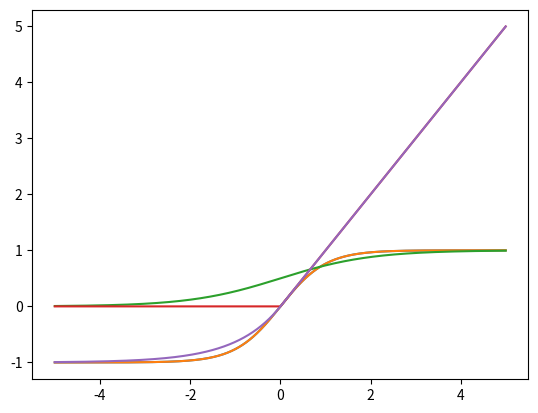

Recreate this plot in Python.
#%%
import numpy as np 
import matplotlib.pyplot as plt
x = np.arange(-5,5,0.01) #Zakres i krok

#%% ZAD 3.1
y = np.tanh(x)
plt.plot(x,y)

#%% ZAD-3.2 
y = (np.exp(x)-np.exp(-x))/(np.exp(x) + np.exp(-x))
plt.plot(x,y)

#%% ZAD-3.3
y=(1)/(1+np.exp(-x))
plt.plot(x,y)

#%% ZAD-3.4
y=np.where(x<=0, 0, x)
plt.plot(x,y)

#%% ZAD-3.5
y = np.where(x<=0, np.exp(x)-1,x)
plt.plot(x,y)
# %%
